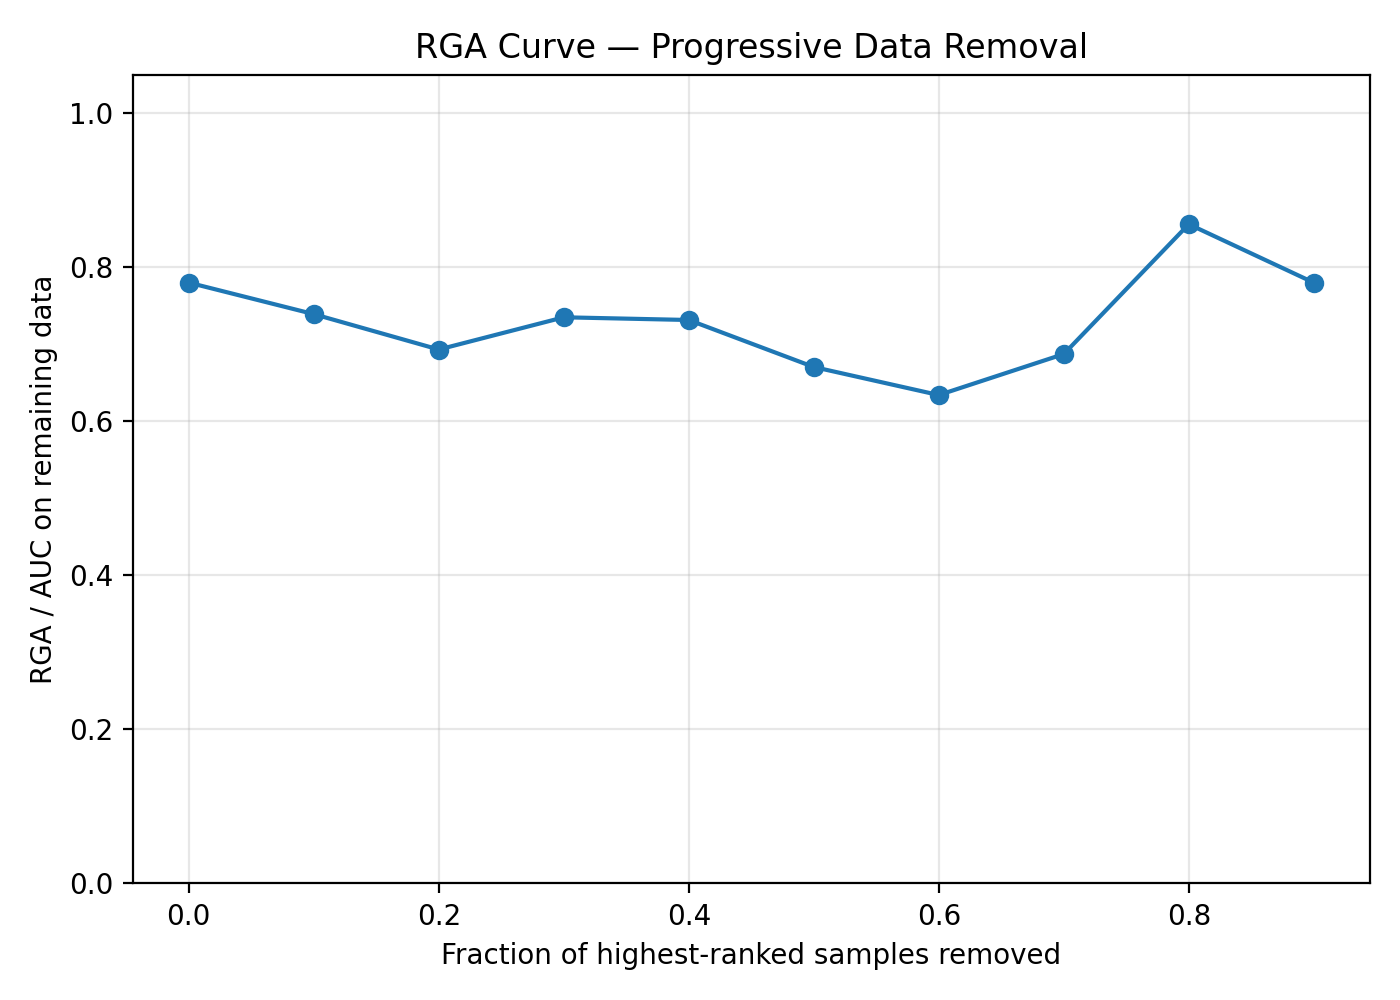

The table this chart was drawn from, first rows:
fraction_removed, rga_value
0.0, 0.78
0.1, 0.7391
0.2, 0.6932
0.3, 0.735
0.4, 0.7315
0.5, 0.6705
0.6, 0.6341
0.7, 0.6873
0.8, 0.8559
0.9, 0.78
